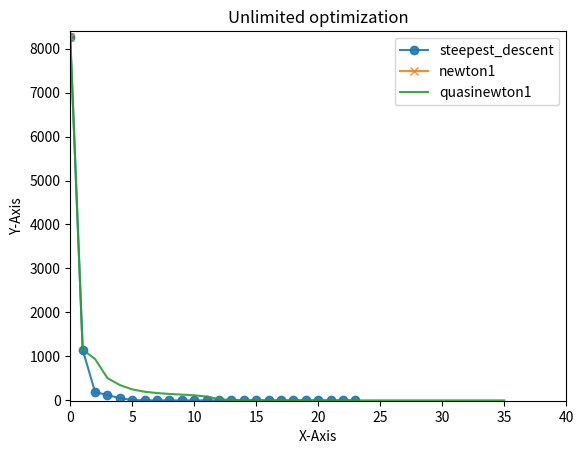

The matplotlib source for this figure:
from matplotlib import pyplot
import matplotlib



x = [x for x in range(40)]

# steepest_descent
y1 = [
      8257.58
    , 1151.2
    , 186.851
    , 120.047
    , 46.5493
    , 6.8475
    , -0.944785
    , -2.24508
    , -2.37207
    , -2.39764
    , -2.40419
    , -2.40724
    , -2.40779
    , -2.40787
    , -2.40787
    , -2.40788
    , -2.40788
    , -2.40788
    , -2.40788
    , -2.40788
    , -2.40788
    , -2.40788
    , -2.40788
    , -2.40788
    ]

y2 = [
      8257.58
    , 1.83E+09
    , 5.92E+11
    , 1.78E+14
    , 5.10E+16
    , 1.41E+19
    , 3.82E+21
    , 1.01E+24
    , 2.62E+26
    , 6.61E+28
    , 1.28E+31
]

y3 = [
      8257.58
    , 1151.2
    , 939.18
    , 503.573
    , 347.131
    , 247.134
    , 194.932
    , 163.962
    , 144.425
    , 129.197
    , 112.532
    , 84.8035
    , 24.1707
    , 6.27607
    , 2.02866
    , -0.249391
    , -1.63558
    , -2.27248
    , -2.35342
    , -2.39938
    , -2.40489
    , -2.40659
    , -2.40784
    , -2.40787
    , -2.40788
    , -2.40788
    , -2.40788
    , -2.40788
    , -2.40788
    , -2.40788
    , -2.40788
    , -2.40788
    , -2.40788
    , -2.40788
    , -2.40788
    , -2.40788
]


pyplot.ylim(-10, 8400)
pyplot.xlim(0, 40)

pyplot.plot(y1, alpha=0.9, label='steepest_descent', marker='o')
pyplot.plot(y2, alpha=0.9, label='newton1'         , marker='x')
pyplot.plot(y3, alpha=0.9, label='quasinewton1'         )
#pyplot.plot(y3, x, label='quasinewton1')

pyplot.title('Unlimited optimization')



pyplot.xlabel('X-Axis')
pyplot.ylabel('Y-Axis')

#グラフの凡例
pyplot.legend()

pyplot.savefig("graph1.png")
